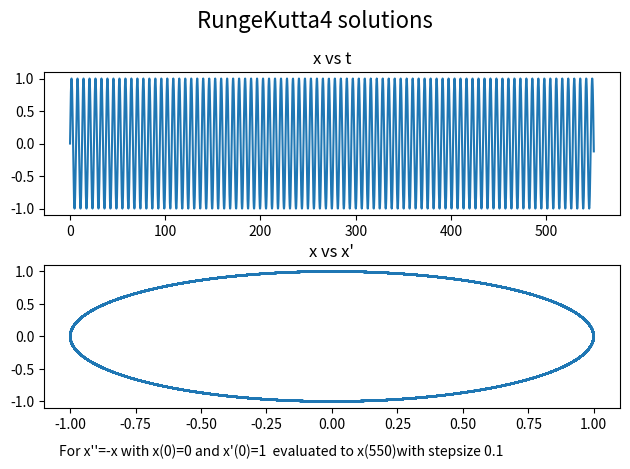

The matplotlib source for this figure:
"""1st order solver"""
import math
import numpy as np
import matplotlib.pyplot as plt
#%% General
def EulerStep(Tn,Xn,StepSize,Ftx):
    return np.add(Xn,StepSize*Ftx(Tn,Xn))
def RungeKutta4(Tn,Xn,StepSize,Ftx):
    k1 = Ftx(Tn,Xn)
    k2 = Ftx(Tn+(StepSize/2),Xn+StepSize*k1/2)
    k3 = Ftx(Tn+StepSize/2,Xn+StepSize*k2/2)
    k4 = Ftx(Tn+StepSize,Xn+StepSize*k3)
    return np.add(Xn,(StepSize/6)*(k1+2*k2+2*k3+k4))

def Solve_to(t0,t1,x0,DeltaTMax,SolverToUse,FuncToSolve):
    NSteps = math.ceil((t1-t0)/DeltaTMax) #Whole Number of step size
    StepSize = (t1-t0)/NSteps #Creates Step size less than maximum
    TArray = np.linspace(t0,t1,NSteps)
    XArray = np.zeros([len(x0),NSteps])
    XArray[:,0] = x0
    for i in range(1,NSteps):
        XArray[:,i] = SolverToUse(TArray[i-1],XArray[:,i-1],StepSize,FuncToSolve)
    return TArray,XArray

#%% Specific
def ODEFunc(t,x):
    return x

def VectorODe(t,x):
    x1 = x[1]
    x2 = -x[0]
    return np.array([x1,x2])
x0 = [0,1]
t0 = 0
t1 = 550
MinStep = 0.1

t,x = Solve_to(t0,t1,x0,MinStep,RungeKutta4,VectorODe)
plt.subplot(2,1,1)
plt.plot(t,x[0,:])
plt.title("x vs t")
plt.subplot(2,1,2)
plt.plot(x[1,:],x[0,:])
plt.title("x vs x'")
plt.tight_layout()
plt.suptitle("RungeKutta4 solutions", fontsize=16)
plt.subplots_adjust(top=0.85,bottom=0.15)
plt.figtext(0.1,0.05,f"For x''=-x with x(0)={x0[0]} and x'(0)={x0[1]}  evaluated to x({t1})with stepsize {MinStep}",wrap=True)

plt.show()

#plt.plot(x,y[],label=f"RungeKutta4")
#t,x = Solve_to(0,1,1,0.001,EulerStep,ODEFunc)
#plt.plot(x,y,label=f"Eulers method")
#plt.legend()
#plt.show()

